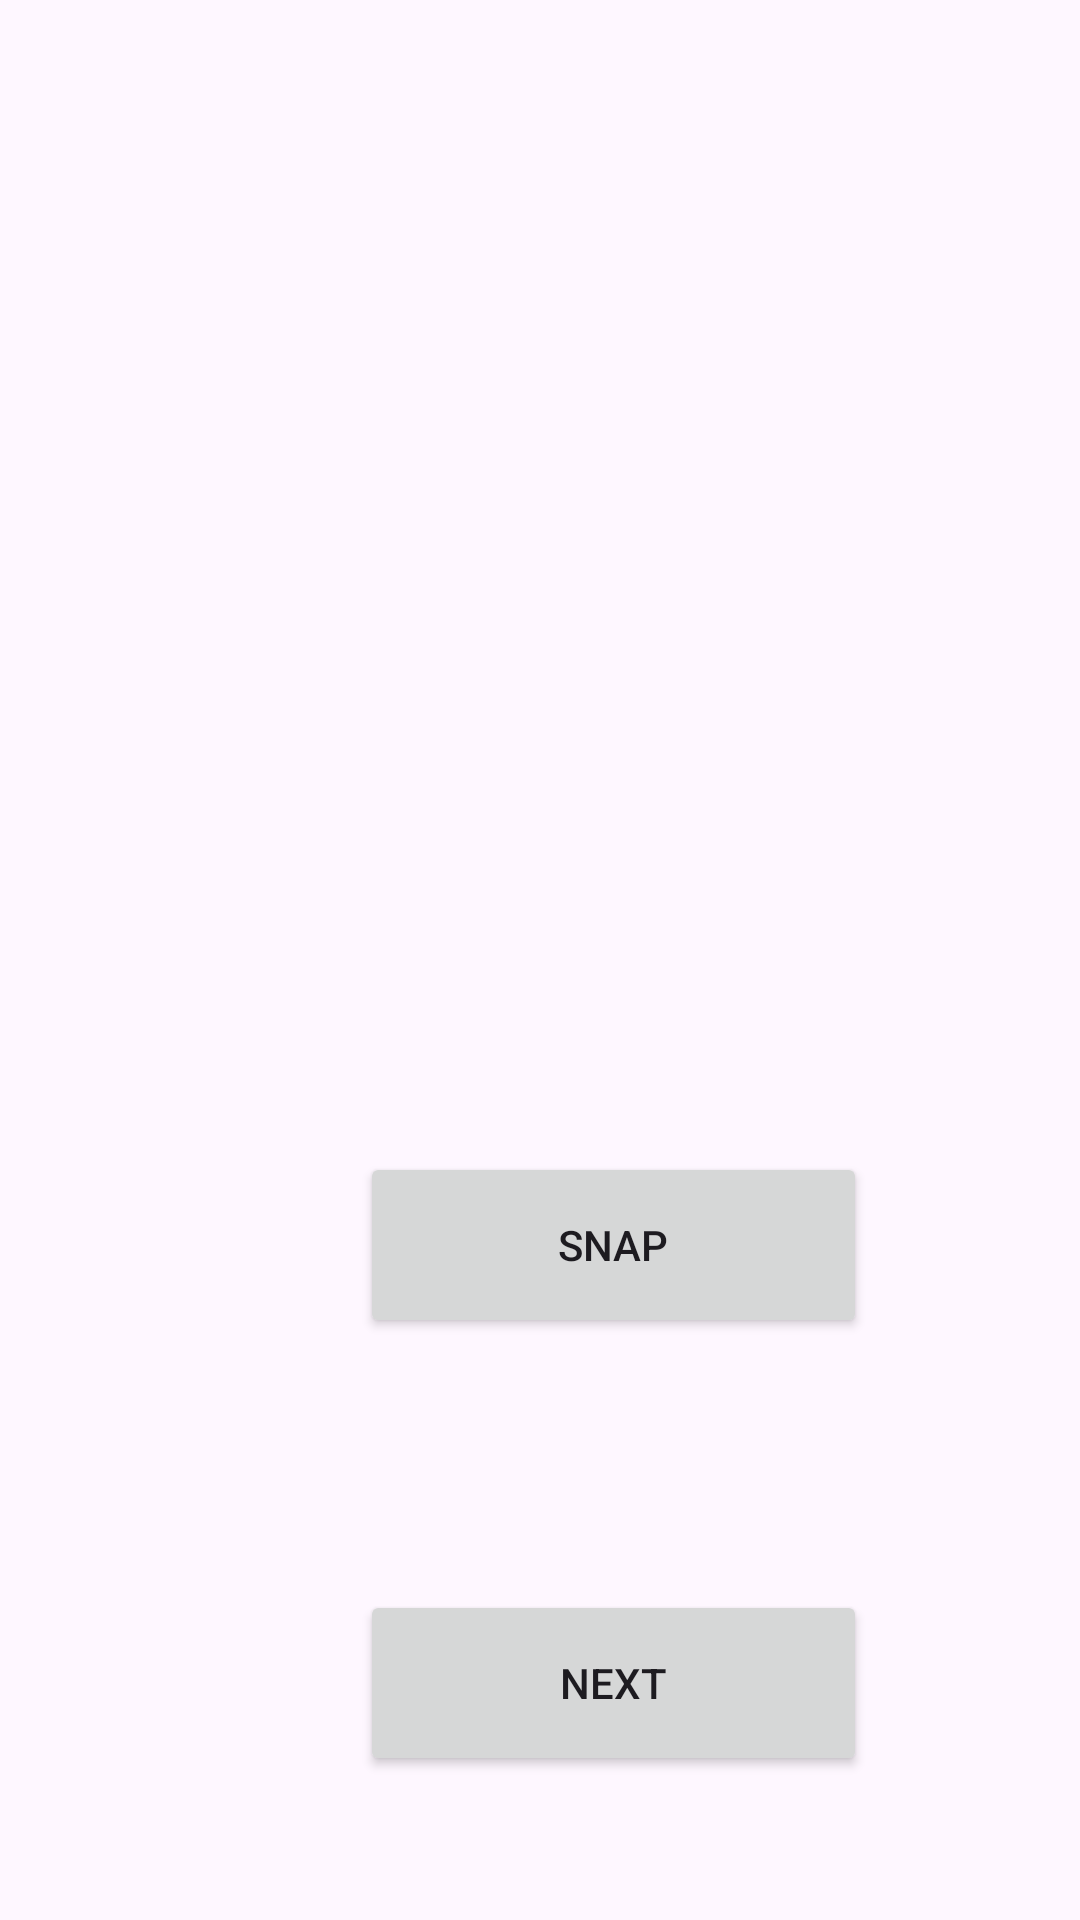

Write the Android layout XML for this screen, with the resource values it uses.
<!-- AndroidManifest.xml: application theme Theme.Android_Final_Project -->
<!-- res/layout/activity_main.xml -->
<?xml version="1.0" encoding="utf-8"?>
<androidx.constraintlayout.widget.ConstraintLayout xmlns:android="http://schemas.android.com/apk/res/android"
    xmlns:tools="http://schemas.android.com/tools"
    android:layout_width="match_parent"
    android:layout_height="match_parent"
    xmlns:app="http://schemas.android.com/apk/res-auto"
    tools:context=".old_project_package.MainActivity">

    <ImageView
        android:id="@+id/imageView"
        android:layout_width="200dp"
        android:layout_height="200dp"
        android:layout_marginStart="104dp"
        android:layout_marginTop="76dp"
        app:srcCompat="@drawable/ic_launcher_background"
        app:layout_constraintStart_toStartOf="parent"
        app:layout_constraintTop_toTopOf="parent" />

    <Button
        android:id="@+id/btnSnap"
        android:layout_width="169dp"
        android:layout_height="62dp"
        android:layout_marginStart="120dp"
        android:layout_marginTop="108dp"
        android:text="Snap"
        app:layout_constraintStart_toStartOf="parent"
        app:layout_constraintTop_toBottomOf="@id/imageView" />

    <Button
        android:id="@+id/btnNext"
        android:layout_width="169dp"
        android:layout_height="62dp"
        android:layout_marginStart="120dp"
        android:layout_marginTop="84dp"
        android:text="Next"
        app:layout_constraintStart_toStartOf="parent"
        app:layout_constraintTop_toBottomOf="@+id/btnSnap" />

</androidx.constraintlayout.widget.ConstraintLayout>
<!-- resources referenced by this layout -->
<resources>
  <style name="Theme.Android_Final_Project" parent="Base.Theme.Android_Final_Project" />
  <style name="Base.Theme.Android_Final_Project" parent="Theme.Material3.DayNight.NoActionBar">
          
          
      </style>
</resources>
